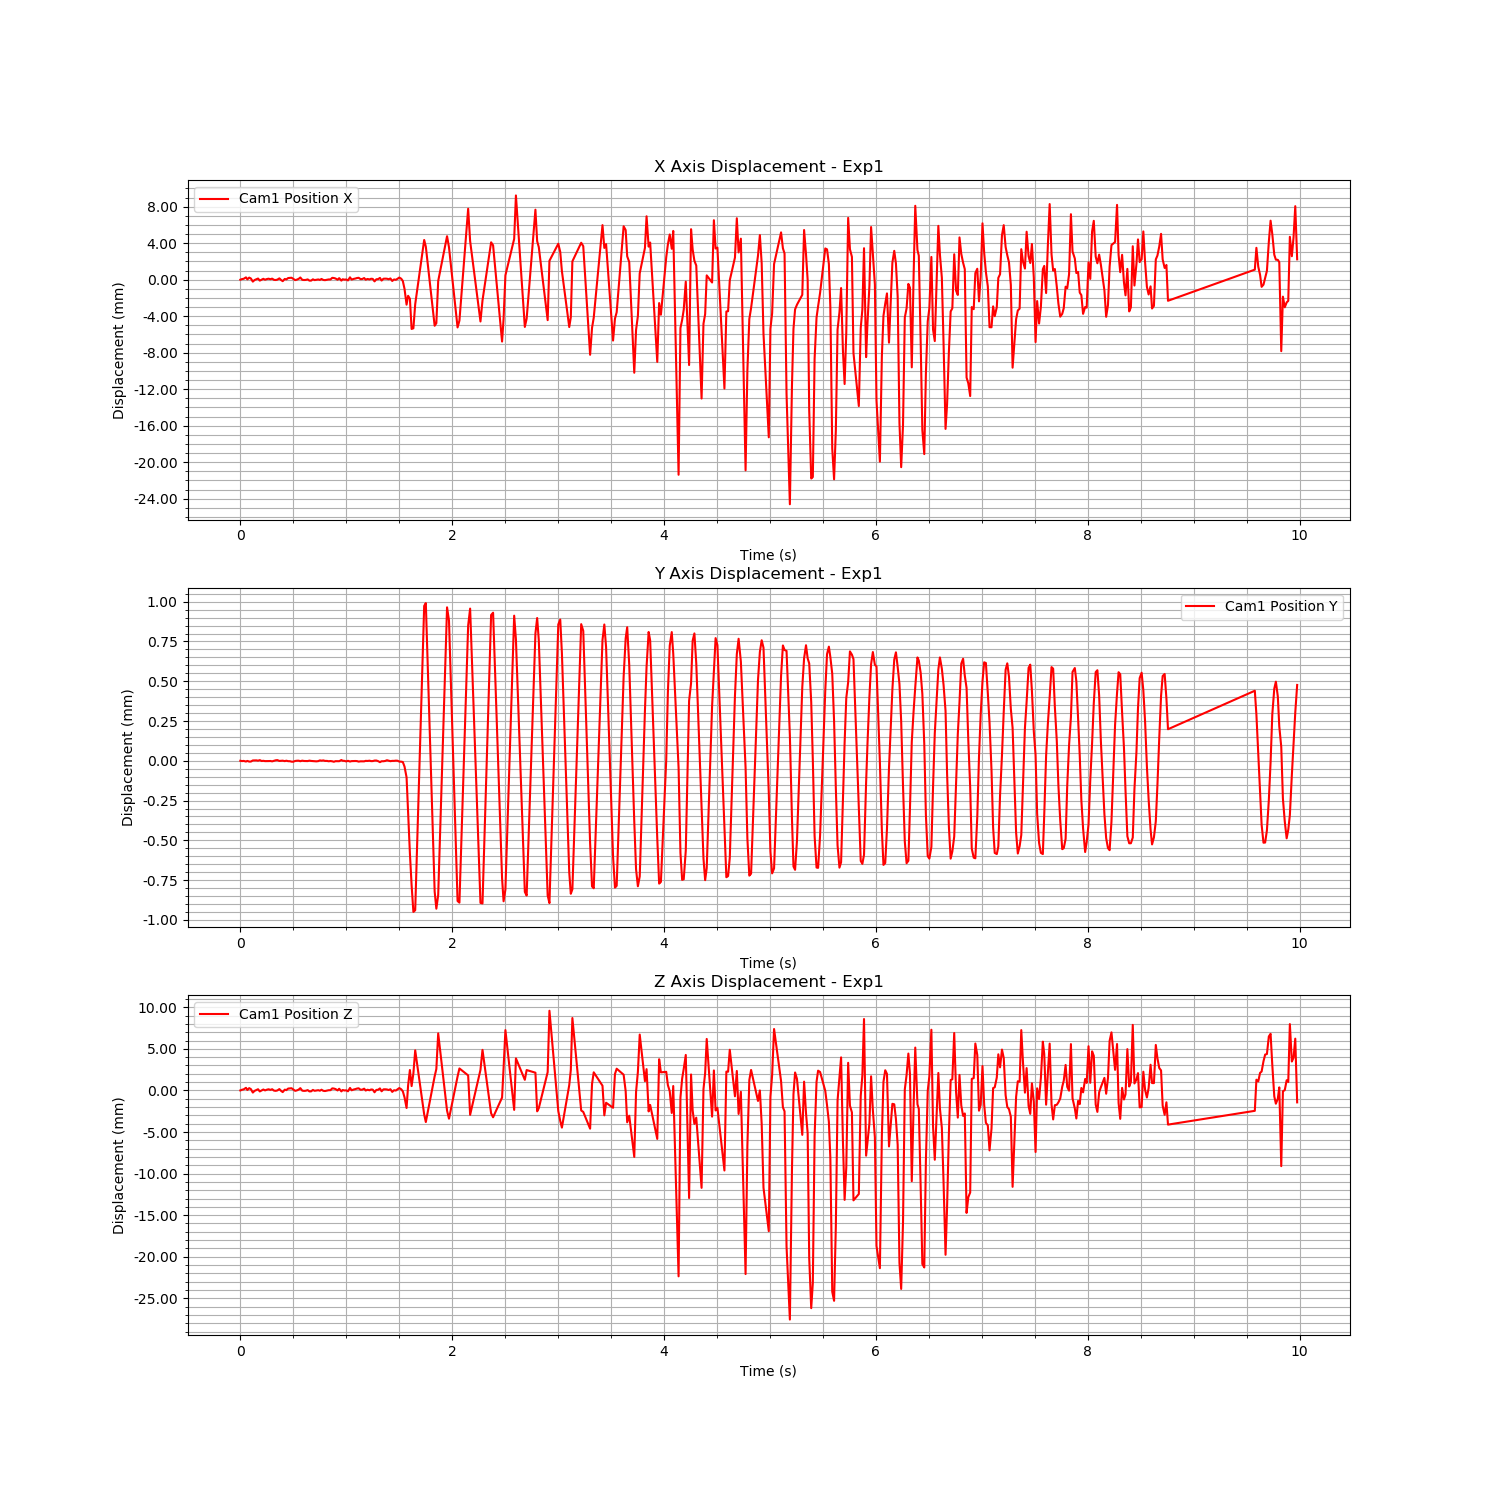

Source data for this figure (header and first rows):
Time (s), Cam1 Fiducial ID, Cam1 Position X, Cam1 Position Y, Cam1 Position Z, Cam1 Rotation X, Cam1 Rotation Y, Cam1 Rotation Z, Cam1 Rotation W
1723766334, 0, 0.9305, -0.01374, 1.105, 0.9365, 0.07322, -0.3414, -0.03169
1723766334, 0, 0.9305, -0.01375, 1.105, 0.9365, 0.07322, -0.3414, -0.03169
1723766334, 0, 0.9306, -0.01375, 1.105, 0.9365, 0.07322, -0.3414, -0.03169
1723766334, 0, 0.9307, -0.01375, 1.105, 0.9365, 0.07322, -0.3414, -0.03169
1723766334, 0, 0.9305, -0.01375, 1.105, 0.9365, 0.07322, -0.3414, -0.03169
1723766334, 0, 0.9307, -0.01375, 1.105, 0.9365, 0.07322, -0.3414, -0.03169
1723766335, 0, 0.9306, -0.01375, 1.105, 0.9365, 0.07322, -0.3414, -0.03169
1723766335, 0, 0.9302, -0.01374, 1.104, 0.9365, 0.07322, -0.3414, -0.03169
1723766335, 0, 0.9304, -0.01374, 1.105, 0.9365, 0.07322, -0.3414, -0.03169
1723766335, 0, 0.9305, -0.01374, 1.105, 0.9365, 0.07322, -0.3414, -0.03169
1723766335, 0, 0.9306, -0.01374, 1.105, 0.9365, 0.07322, -0.3414, -0.03169
1723766335, 0, 0.9304, -0.01374, 1.105, 0.9365, 0.07322, -0.3414, -0.03169
1723766335, 0, 0.9305, -0.01375, 1.105, 0.9365, 0.07322, -0.3414, -0.03169
1723766335, 0, 0.9306, -0.01374, 1.105, 0.9365, 0.07322, -0.3414, -0.03169
1723766335, 0, 0.9305, -0.01375, 1.105, 0.9365, 0.07322, -0.3414, -0.03169
1723766335, 0, 0.9305, -0.01375, 1.105, 0.9365, 0.07322, -0.3414, -0.03169
1723766335, 0, 0.9306, -0.01375, 1.105, 0.9365, 0.07322, -0.3414, -0.03169
1723766335, 0, 0.9305, -0.01375, 1.105, 0.9365, 0.07322, -0.3414, -0.03169
1723766335, 0, 0.9306, -0.01375, 1.105, 0.9365, 0.07322, -0.3414, -0.03169
1723766335, 0, 0.9304, -0.01374, 1.105, 0.9365, 0.07322, -0.3414, -0.03169
1723766335, 0, 0.9304, -0.01374, 1.105, 0.9365, 0.07322, -0.3414, -0.03169
1723766335, 0, 0.9305, -0.01374, 1.105, 0.9365, 0.07322, -0.3414, -0.03169
1723766335, 0, 0.9306, -0.01375, 1.105, 0.9365, 0.07322, -0.3414, -0.03169
1723766335, 0, 0.9304, -0.01374, 1.105, 0.9365, 0.07322, -0.3414, -0.03169
1723766335, 0, 0.9303, -0.01374, 1.105, 0.9365, 0.07322, -0.3414, -0.03169
1723766335, 0, 0.9305, -0.01375, 1.105, 0.9365, 0.07322, -0.3414, -0.03169
1723766335, 0, 0.9305, -0.01374, 1.105, 0.9365, 0.07322, -0.3414, -0.03169
1723766335, 0, 0.9306, -0.01375, 1.105, 0.9365, 0.07322, -0.3414, -0.03169
1723766335, 0, 0.9307, -0.01375, 1.105, 0.9365, 0.07322, -0.3414, -0.03169
1723766335, 0, 0.9307, -0.01375, 1.105, 0.9365, 0.07322, -0.3414, -0.03169
1723766335, 0, 0.9306, -0.01375, 1.105, 0.9365, 0.07322, -0.3414, -0.03169
1723766335, 0, 0.9304, -0.01375, 1.105, 0.9365, 0.07322, -0.3414, -0.03169
1723766335, 0, 0.9305, -0.01374, 1.105, 0.9365, 0.07322, -0.3414, -0.03169
1723766335, 0, 0.9306, -0.01374, 1.105, 0.9365, 0.07322, -0.3414, -0.03169
1723766335, 0, 0.9307, -0.01375, 1.105, 0.9365, 0.07322, -0.3414, -0.03169
1723766335, 0, 0.9304, -0.01374, 1.105, 0.9365, 0.07322, -0.3414, -0.03169
1723766335, 0, 0.9304, -0.01375, 1.105, 0.9365, 0.07322, -0.3414, -0.03169
1723766335, 0, 0.9304, -0.01375, 1.105, 0.9365, 0.07322, -0.3414, -0.03169
1723766335, 0, 0.9305, -0.01375, 1.105, 0.9365, 0.07322, -0.3414, -0.03169
1723766335, 0, 0.9304, -0.01374, 1.105, 0.9365, 0.07322, -0.3414, -0.03169
1723766335, 0, 0.9304, -0.01375, 1.105, 0.9365, 0.07322, -0.3414, -0.03169
1723766335, 0, 0.9305, -0.01375, 1.105, 0.9365, 0.07322, -0.3414, -0.03169
1723766335, 0, 0.9304, -0.01375, 1.105, 0.9365, 0.07322, -0.3414, -0.03169
1723766335, 0, 0.9304, -0.01375, 1.105, 0.9365, 0.07322, -0.3414, -0.03169
1723766335, 0, 0.9305, -0.01375, 1.105, 0.9365, 0.07322, -0.3414, -0.03169
1723766335, 0, 0.9304, -0.01374, 1.105, 0.9365, 0.07322, -0.3414, -0.03169
1723766335, 0, 0.9305, -0.01374, 1.105, 0.9365, 0.07322, -0.3414, -0.03169
1723766335, 0, 0.9304, -0.01374, 1.105, 0.9365, 0.07322, -0.3414, -0.03169
1723766335, 0, 0.9304, -0.01375, 1.105, 0.9365, 0.07322, -0.3414, -0.03169
1723766335, 0, 0.9304, -0.01375, 1.105, 0.9365, 0.07322, -0.3414, -0.03169
1723766335, 0, 0.9305, -0.01375, 1.105, 0.9365, 0.07322, -0.3414, -0.03169
1723766335, 0, 0.9305, -0.01375, 1.105, 0.9365, 0.07322, -0.3414, -0.03169
1723766335, 0, 0.9307, -0.01375, 1.105, 0.9365, 0.07322, -0.3414, -0.03169
1723766335, 0, 0.9306, -0.01375, 1.105, 0.9365, 0.07322, -0.3414, -0.03169
1723766335, 0, 0.9306, -0.01375, 1.105, 0.9365, 0.07322, -0.3414, -0.03169
1723766335, 0, 0.9305, -0.01375, 1.105, 0.9365, 0.07322, -0.3414, -0.03169
1723766335, 0, 0.9306, -0.01375, 1.105, 0.9365, 0.07322, -0.3414, -0.03169
1723766335, 0, 0.9304, -0.01374, 1.105, 0.9365, 0.07322, -0.3414, -0.03169
1723766335, 0, 0.9305, -0.01374, 1.105, 0.9365, 0.07322, -0.3414, -0.03169
1723766335, 0, 0.9305, -0.01374, 1.105, 0.9365, 0.07322, -0.3414, -0.03169
... 375 more rows
